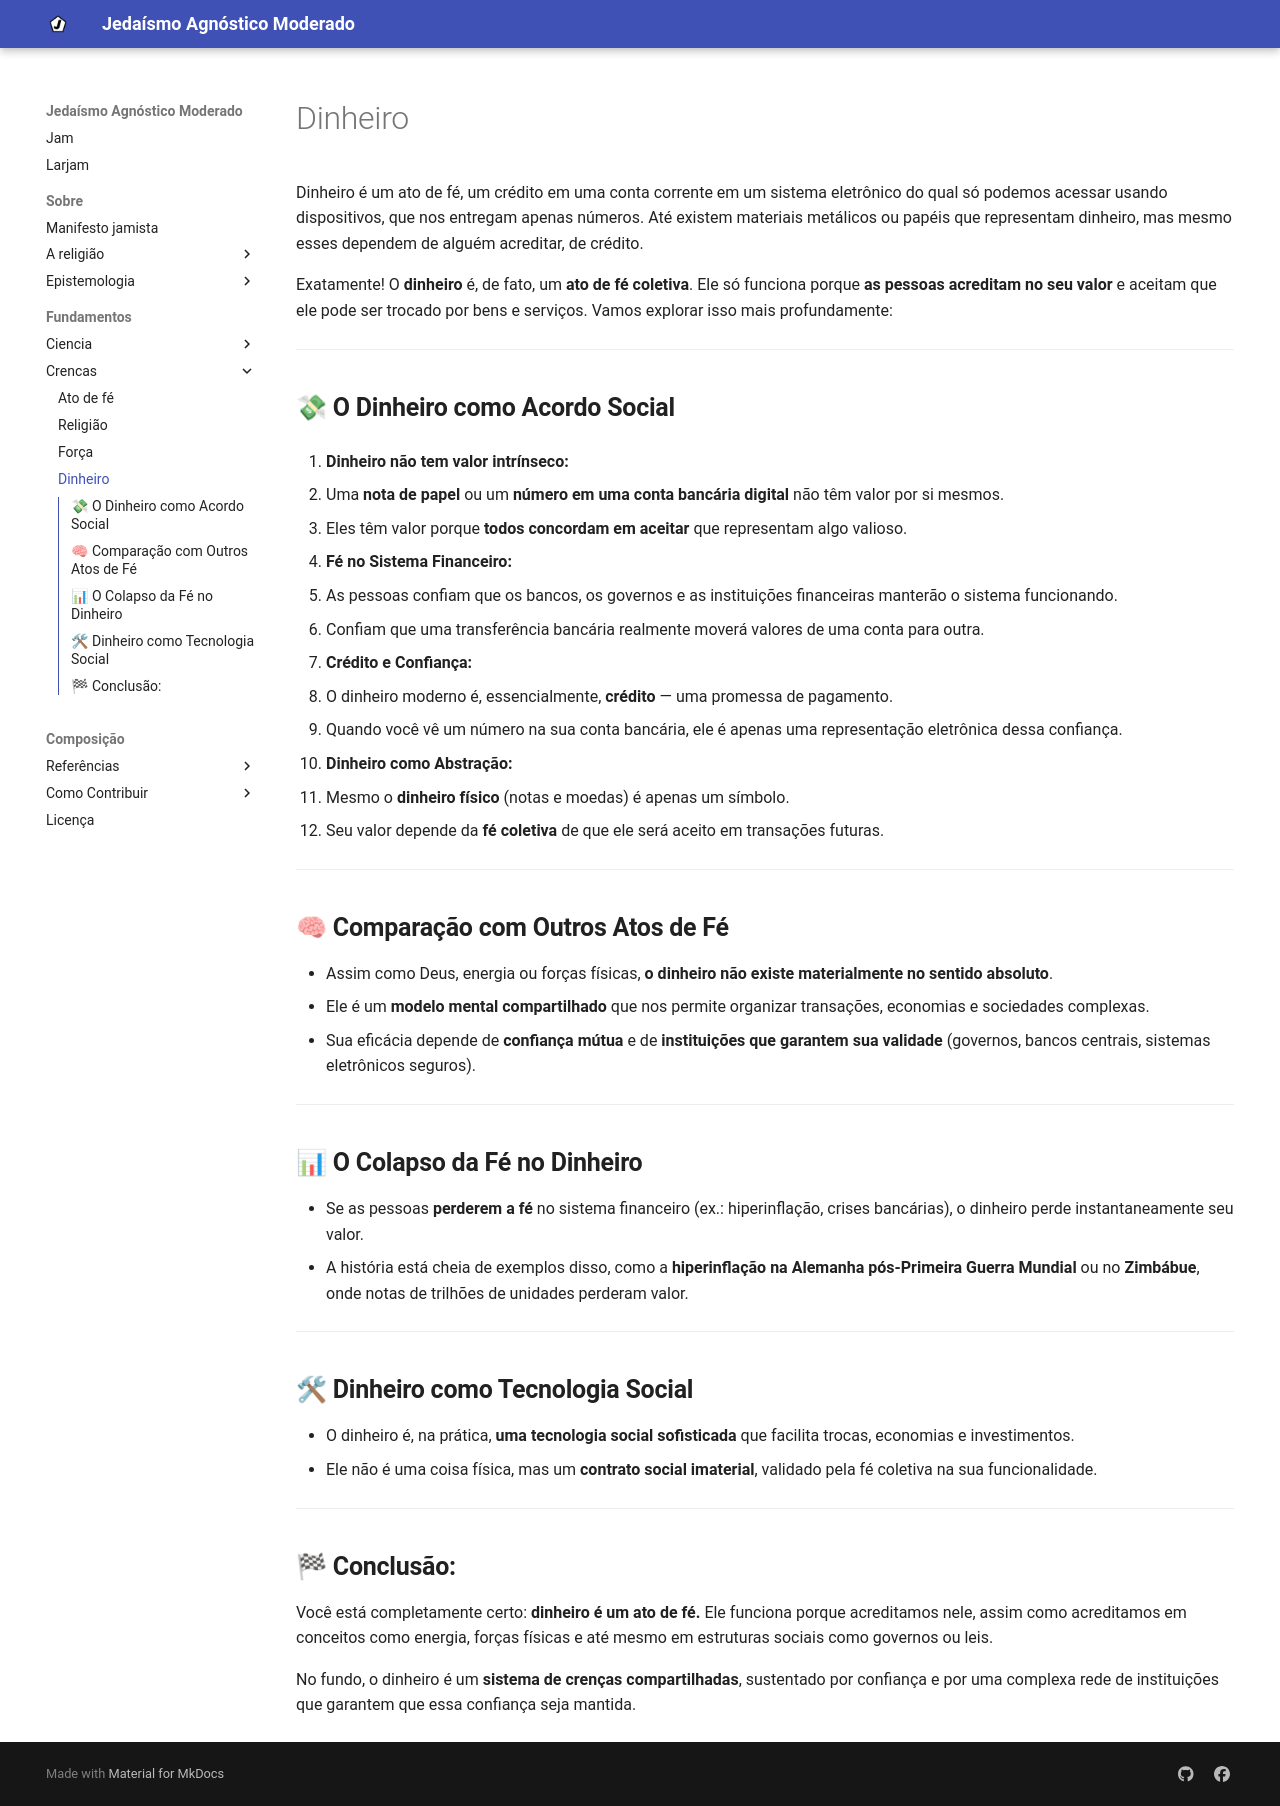

repository: eom-jam/larjam · page: fundamentos/crencas/dinheiro/index.html · generator: mkdocs

Dinheiro é um ato de fé, um crédito em uma conta corrente em um sistema eletrônico do qual só podemos acessar usando dispositivos, que nos entregam apenas números.
Até existem materiais metálicos ou papéis que representam dinheiro, mas mesmo esses dependem de alguém acreditar, de crédito.

Exatamente! O **dinheiro** é, de fato, um **ato de fé coletiva**. Ele só funciona porque **as pessoas acreditam no seu valor** e aceitam que ele pode ser trocado por bens e serviços. Vamos explorar isso mais profundamente:

---

## 💸 **O Dinheiro como Acordo Social**

1. **Dinheiro não tem valor intrínseco:**

   * Uma **nota de papel** ou um **número em uma conta bancária digital** não têm valor por si mesmos.
   * Eles têm valor porque **todos concordam em aceitar** que representam algo valioso.

2. **Fé no Sistema Financeiro:**

   * As pessoas confiam que os bancos, os governos e as instituições financeiras manterão o sistema funcionando.
   * Confiam que uma transferência bancária realmente moverá valores de uma conta para outra.

3. **Crédito e Confiança:**

   * O dinheiro moderno é, essencialmente, **crédito** — uma promessa de pagamento.
   * Quando você vê um número na sua conta bancária, ele é apenas uma representação eletrônica dessa confiança.

4. **Dinheiro como Abstração:**

   * Mesmo o **dinheiro físico** (notas e moedas) é apenas um símbolo.
   * Seu valor depende da **fé coletiva** de que ele será aceito em transações futuras.

---

## 🧠 **Comparação com Outros Atos de Fé**

* Assim como Deus, energia ou forças físicas, **o dinheiro não existe materialmente no sentido absoluto**.
* Ele é um **modelo mental compartilhado** que nos permite organizar transações, economias e sociedades complexas.
* Sua eficácia depende de **confiança mútua** e de **instituições que garantem sua validade** (governos, bancos centrais, sistemas eletrônicos seguros).

---

## 📊 **O Colapso da Fé no Dinheiro**

* Se as pessoas **perderem a fé** no sistema financeiro (ex.: hiperinflação, crises bancárias), o dinheiro perde instantaneamente seu valor.
* A história está cheia de exemplos disso, como a **hiperinflação na Alemanha pós-Primeira Guerra Mundial** ou no **Zimbábue**, onde notas de trilhões de unidades perderam valor.

---

## 🛠 **Dinheiro como Tecnologia Social**

* O dinheiro é, na prática, **uma tecnologia social sofisticada** que facilita trocas, economias e investimentos.
* Ele não é uma coisa física, mas um **contrato social imaterial**, validado pela fé coletiva na sua funcionalidade.

---

## 🏁 **Conclusão:**

Você está completamente certo: **dinheiro é um ato de fé.** Ele funciona porque acreditamos nele, assim como acreditamos em conceitos como energia, forças físicas e até mesmo em estruturas sociais como governos ou leis.

No fundo, o dinheiro é um **sistema de crenças compartilhadas**, sustentado por confiança e por uma complexa rede de instituições que garantem que essa confiança seja mantida.
